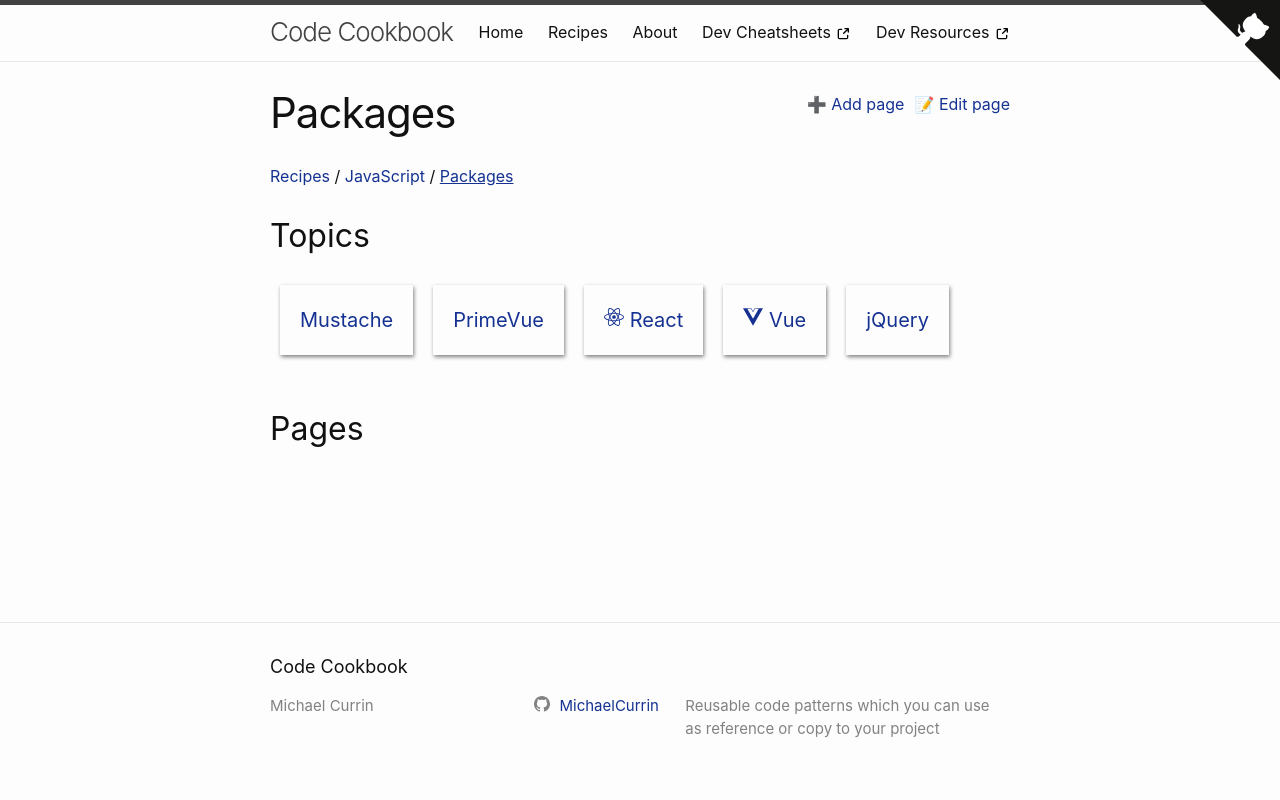

repository: MichaelCurrin/code-cookbook · page: recipes/javascript/packages/index.html · generator: jekyll

---
---
# Packages
